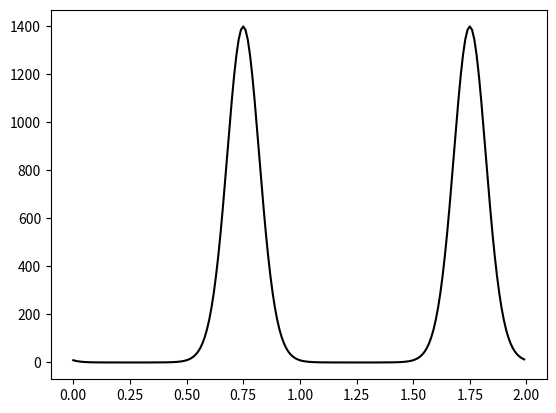

Reproduce this figure in Python.
import matplotlib.pyplot as plt
import numpy as np


def f(t):
    return 3*np.pi*np.exp(-5*np.sin(2*np.pi*t))


t1 = np.arange(0.0, 2.0, 0.01)

plt.plot(t1,f(t1),'k')
plt.show()
